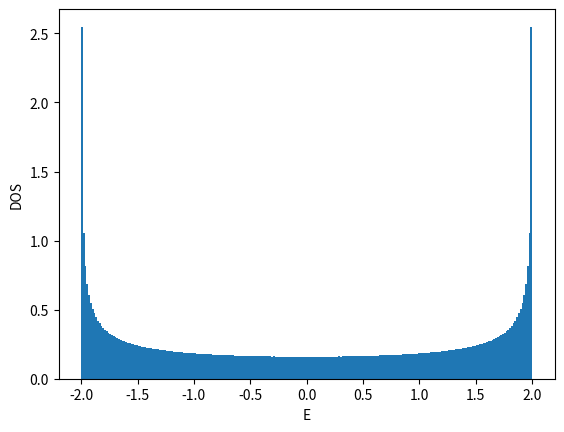

Source code (Python):
#!/usr/bin/env python

# coding:utf-8
from __future__ import print_function
import numpy as np

import matplotlib
matplotlib.use('Agg')
import matplotlib.pyplot as plt

def ene(kx):
    return -2.0*np.cos(kx)

def calc_k_ene(Lx,BCx):
    if BCx == 'AP' or BCx == 'antiperiodic':
        xshift = 0.5
    elif BCx == 'P' or BCx == 'periodic':
        xshift = 0.0
    else:
        xshift = 0.0
    list_kx = np.array([2.0*np.pi*((x+xshift)/Lx-float(Lx//2)/Lx) for x in range(Lx)])
    list_enekx = np.array([ene(kx) for kx in list_kx])
    list_intkx = np.array([x for x in range(Lx)])
    return list_enekx, list_intkx, xshift

def calc_shell_cond(Lx,BCx,filling_numer,filling_denom):
    filling = float(filling_numer)/float(filling_denom)
    numel = Lx*filling_numer//filling_denom
    list_enekx, list_intkx, xshift = calc_k_ene(Lx,BCx)
    list_ind = np.argsort(list_enekx)
    list_sorted_enekx = list_enekx[list_ind]
    list_sorted_intkx = list_intkx[list_ind]
    chemipo = 0.5*(list_sorted_enekx[numel] + list_sorted_enekx[numel-1])
    totene = np.sum(list_sorted_enekx[:numel])
    gap = list_sorted_enekx[numel] - list_sorted_enekx[numel-1]
    if np.abs(gap)>1e-10:
        shellcond = 'closed'
    else:
        shellcond = 'open'
    return filling, numel, chemipo, totene, gap, shellcond, \
        list_sorted_enekx, list_sorted_intkx, xshift

def main():
    BCx = 'P'
    filling_numer = 1
    filling_denom = 2
    list_Lx = []
    list_enedens = []
    file = open("dat_1d_chain",'w')
    file.write("# Lx filling(=n/2) BCx num_electrons(=nup=ndown) chemi_potential ene ene_dens gap shell_cond\n")
    for Lx in range(4,50,2):
        filling, numel, chemipo, totene, gap, shellcond, \
            list_enekx, list_intkx, xshift = \
            calc_shell_cond(Lx,BCx,filling_numer,filling_denom)
        list_Lx.append(Lx)
        list_enedens.append(totene/Lx)
        file.write("{} {} {} {} {} {} {} {} {}\n".format(\
            Lx,filling,BCx,numel,chemipo,totene,totene/Lx,gap,shellcond))
    file.close()

    list_Lx = np.array(list_Lx)
    list_enedens = np.array(list_enedens)
    plt.xlabel("1/Lx")
    plt.ylabel("E/Lx")
    plt.plot(1.0/list_Lx,list_enedens,color='blue',marker='o',markerfacecolor='white')
    plt.axhline(y=-2.0/np.pi,color='red')
    plt.savefig("fig_1d_chain_enedens.png")
    plt.cla()
    plt.clf()

    Lx = 30
    filling, numel, chemipo, totene, gap, shellcond, \
        list_enekx, list_intkx, xshift = \
        calc_shell_cond(Lx,BCx,filling_numer,filling_denom)
    list_kx = (list_intkx.astype(np.float64)+xshift)/Lx-float(Lx//2)/Lx
    list_ky = np.array([0 for x in range(Lx)])
    plt.xlabel("kx/pi")
    plt.ylabel("")
    plt.xticks([-0.5,-0.25,0,0.25,0.5])
    plt.yticks([])
    plt.xlim(-0.55,0.55)
## https://stackoverflow.com/questions/17990845/how-to-equalize-the-scales-of-x-axis-and-y-axis-in-python-matplotlib
#    plt.axis('equal')
#    plt.gca().set_aspect('equal',adjustable='box')
    plt.gca().set_aspect(0.5,adjustable='box')
    plt.plot(list_kx,list_ky,color='blue',marker='o',\
        markerfacecolor='white',linestyle='None')
    plt.plot(list_kx[:numel],list_ky[:numel],color='blue',marker='o',\
        markerfacecolor='blue',linestyle='None')
    plt.savefig("fig_1d_chain_fermisurface.png")
    plt.cla()
    plt.clf() 

    Lx = 2**18
    nbins = int(np.sqrt(Lx))//2
    filling, numel, chemipo, totene, gap, shellcond, \
        list_enekx, list_intkx, xshift = \
        calc_shell_cond(Lx,BCx,filling_numer,filling_denom)
    plt.xlabel("E")
    plt.ylabel("DOS")
    plt.hist(list_enekx-chemipo,bins=nbins,density=True)
    plt.savefig("fig_1d_chain_dos.png")

if __name__ == "__main__":
    main()
